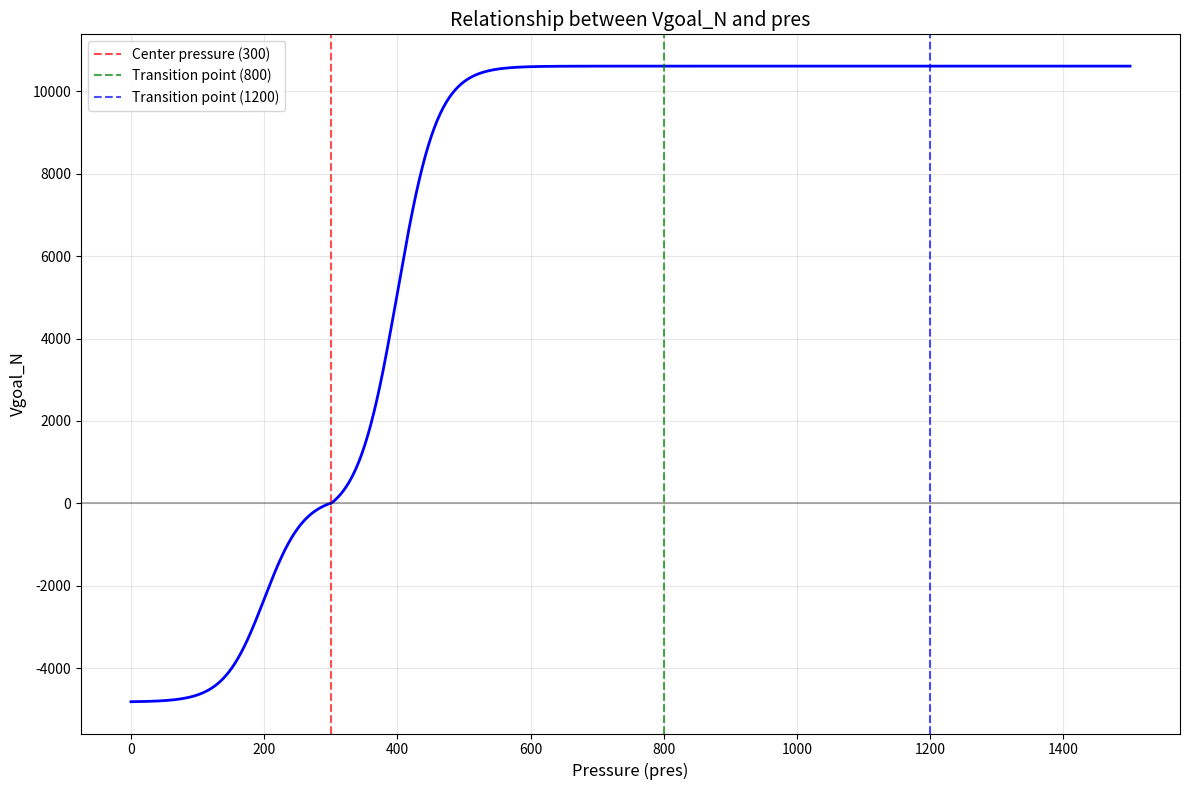

Python code for this plot:
import numpy as np
import matplotlib.pyplot as plt


def nonlinear_control(pres):
    if pres > 300:
        pres=(pres - 400) / 300 * 10
        Vgoal_N = 1 / (1+np.exp(-pres)) * 11000 - 384
    else:
        pres=(pres - 200) / 300 * 10
        Vgoal_N = 1 / (1+np.exp(-pres)) * 5000 - 5000 + 178
    return Vgoal_N


# def nonlinear_control(pres):
#     if pres > 300:
#         pres=(pres - 400) / 300 * 10
#         Vgoal_N = 1 / (1+np.exp(-pres)) * 8000 - 279
#     else:
#         pres=(pres - 200) / 300 * 10
#         Vgoal_N = 1 / (1+np.exp(-pres)) * 5000 - 5000 + 178
#     return Vgoal_N

# 创建压力值范围
pres_values = np.linspace(0, 1500, 1000)
Vgoal_N_values = [nonlinear_control(pres) for pres in pres_values]

# 绘制关系图
plt.figure(figsize=(12, 8))
plt.plot(pres_values, Vgoal_N_values, linewidth=2, color='blue')
plt.xlabel('Pressure (pres)', fontsize=12)
plt.ylabel('Vgoal_N', fontsize=12)
plt.title('Relationship between Vgoal_N and pres', fontsize=14)
plt.grid(True, alpha=0.3)

# 添加参考线
plt.axhline(y=0, color='k', linestyle='-', alpha=0.3)
plt.axvline(x=300, color='r', linestyle='--', alpha=0.7, label='Center pressure (300)')
plt.axvline(x=800, color='g', linestyle='--', alpha=0.7, label='Transition point (800)')
plt.axvline(x=1200, color='b', linestyle='--', alpha=0.7, label='Transition point (1200)')
plt.legend()

# 显示图表
plt.tight_layout()
plt.show()

# 打印一些关键点的值
key_points = [0, 100, 200, 300, 400, 600, 800, 1000, 1200, 1400, 1500]
print("关键点的Vgoal_N值:")
print("pres\tVgoal_N")
for p in key_points:
    v = nonlinear_control(p)
    print(f"{p}\t{v:.2f}")